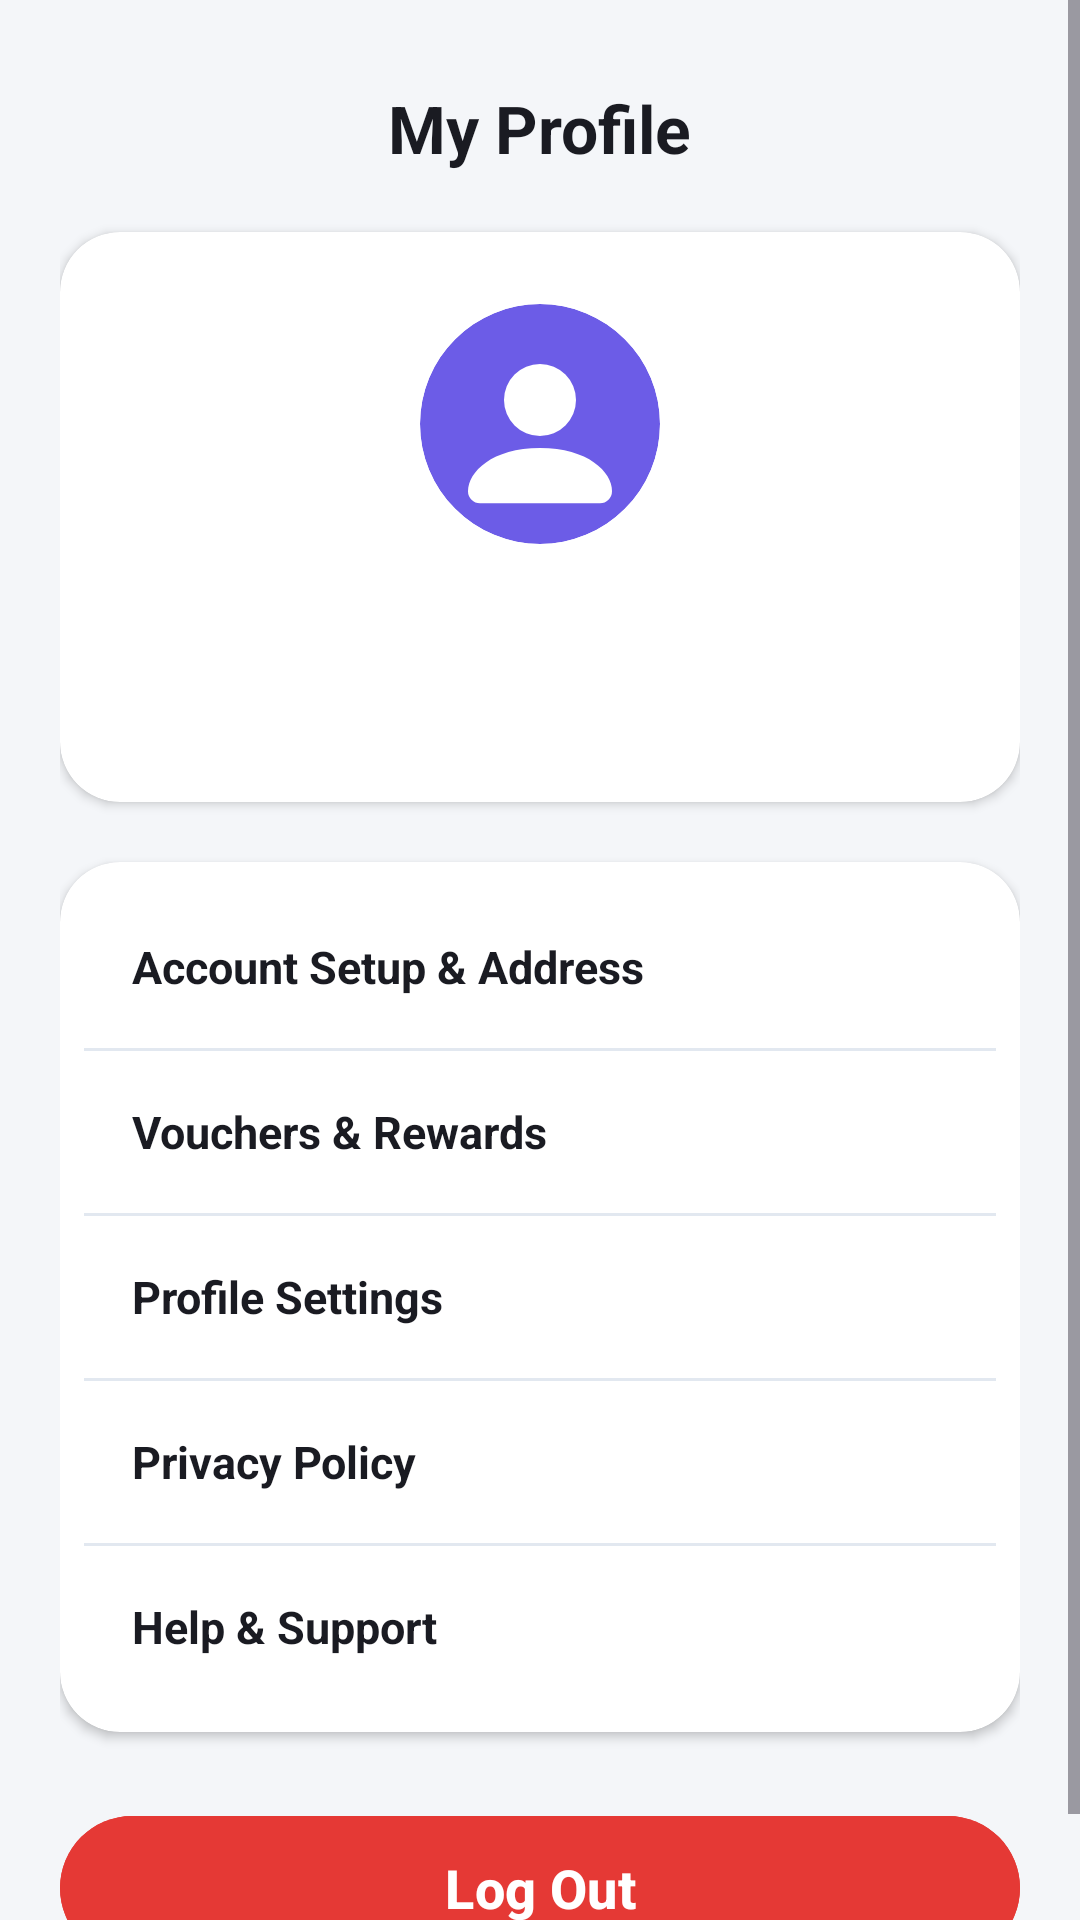

Here is an Android app screen rendered from its layout file. Give the layout XML and the strings, colors and styles it references.
<!-- AndroidManifest.xml: application theme Theme.ChowDown2 -->
<!-- res/layout/fragment_profile.xml -->
<?xml version="1.0" encoding="utf-8"?>
<ScrollView xmlns:android="http://schemas.android.com/apk/res/android"
    xmlns:app="http://schemas.android.com/apk/res-auto"
    xmlns:tools="http://schemas.android.com/tools"
    android:layout_width="match_parent"
    android:layout_height="match_parent"
    android:background="@color/bg_light_blue_grey"
    android:fillViewport="true">

    <LinearLayout
        android:layout_width="match_parent"
        android:layout_height="wrap_content"
        android:orientation="vertical"
        android:padding="20dp">

        
        <TextView
            android:layout_width="wrap_content"
            android:layout_height="wrap_content"
            android:layout_gravity="center_horizontal"
            android:layout_marginTop="8dp"
            android:text="My Profile"
            android:textColor="@color/text_primary"
            android:textSize="22sp"
            android:textStyle="bold" />

        
        <com.google.android.material.card.MaterialCardView
            android:layout_width="match_parent"
            android:layout_height="wrap_content"
            android:layout_marginTop="20dp"
            app:cardBackgroundColor="@color/white"
            app:cardCornerRadius="20dp"
            app:cardElevation="2dp"
            app:strokeWidth="0dp">

            <LinearLayout
                android:layout_width="match_parent"
                android:layout_height="wrap_content"
                android:gravity="center_horizontal"
                android:orientation="vertical"
                android:padding="24dp">

                <com.google.android.material.imageview.ShapeableImageView
                    android:id="@+id/ivAvatar"
                    android:layout_width="80dp"
                    android:layout_height="80dp"
                    android:contentDescription="User Avatar"
                    android:src="@drawable/ic_default_avatar"
                    app:shapeAppearanceOverlay="@style/ShapeAppearance.Material3.Corner.Full" />

                <TextView
                    android:id="@+id/tvProfileName"
                    android:layout_width="wrap_content"
                    android:layout_height="wrap_content"
                    android:layout_marginTop="12dp"
                    android:textColor="@color/text_primary"
                    android:textSize="20sp"
                    android:textStyle="bold"
                    tools:text="Chow Lover" />

                <TextView
                    android:id="@+id/tvProfileEmail"
                    android:layout_width="wrap_content"
                    android:layout_height="wrap_content"
                    android:layout_marginTop="4dp"
                    android:textColor="@color/text_secondary"
                    android:textSize="14sp"
                    tools:text="chowlover@example.com" />
            </LinearLayout>
        </com.google.android.material.card.MaterialCardView>

        
        <com.google.android.material.card.MaterialCardView
            android:layout_width="match_parent"
            android:layout_height="wrap_content"
            android:layout_marginTop="20dp"
            app:cardBackgroundColor="@color/white"
            app:cardCornerRadius="20dp"
            app:cardElevation="2dp"
            app:strokeWidth="0dp">

            <LinearLayout
                android:layout_width="match_parent"
                android:layout_height="wrap_content"
                android:orientation="vertical"
                android:padding="8dp">

                
                <RelativeLayout
                    android:id="@+id/optionAccountSetup"
                    android:layout_width="match_parent"
                    android:layout_height="54dp"
                    android:background="?attr/selectableItemBackground"
                    android:clickable="true"
                    android:focusable="true"
                    android:paddingStart="16dp"
                    android:paddingEnd="16dp">

                    <TextView
                        android:layout_width="wrap_content"
                        android:layout_height="wrap_content"
                        android:layout_centerVertical="true"
                        android:text="Account Setup &amp; Address"
                        android:textColor="@color/text_primary"
                        android:textSize="15sp"
                        android:textStyle="bold" />

                    <ImageView
                        android:layout_width="20dp"
                        android:layout_height="20dp"
                        android:layout_alignParentEnd="true"
                        android:layout_centerVertical="true"
                        android:src="@drawable/ic_chevron_right"
                        app:tint="@color/text_muted" />
                </RelativeLayout>

                <View android:layout_width="match_parent" android:layout_height="1dp" android:background="@color/divider" />

                
                <RelativeLayout
                    android:id="@+id/optionVouchers"
                    android:layout_width="match_parent"
                    android:layout_height="54dp"
                    android:background="?attr/selectableItemBackground"
                    android:clickable="true"
                    android:focusable="true"
                    android:paddingStart="16dp"
                    android:paddingEnd="16dp">

                    <TextView
                        android:layout_width="wrap_content"
                        android:layout_height="wrap_content"
                        android:layout_centerVertical="true"
                        android:text="Vouchers &amp; Rewards"
                        android:textColor="@color/text_primary"
                        android:textSize="15sp"
                        android:textStyle="bold" />

                    <ImageView
                        android:layout_width="20dp"
                        android:layout_height="20dp"
                        android:layout_alignParentEnd="true"
                        android:layout_centerVertical="true"
                        android:src="@drawable/ic_chevron_right"
                        app:tint="@color/text_muted" />
                </RelativeLayout>

                <View android:layout_width="match_parent" android:layout_height="1dp" android:background="@color/divider" />

                
                <RelativeLayout
                    android:id="@+id/optionSettings"
                    android:layout_width="match_parent"
                    android:layout_height="54dp"
                    android:background="?attr/selectableItemBackground"
                    android:clickable="true"
                    android:focusable="true"
                    android:paddingStart="16dp"
                    android:paddingEnd="16dp">

                    <TextView
                        android:layout_width="wrap_content"
                        android:layout_height="wrap_content"
                        android:layout_centerVertical="true"
                        android:text="Profile Settings"
                        android:textColor="@color/text_primary"
                        android:textSize="15sp"
                        android:textStyle="bold" />

                    <ImageView
                        android:layout_width="20dp"
                        android:layout_height="20dp"
                        android:layout_alignParentEnd="true"
                        android:layout_centerVertical="true"
                        android:src="@drawable/ic_chevron_right"
                        app:tint="@color/text_muted" />
                </RelativeLayout>

                <View android:layout_width="match_parent" android:layout_height="1dp" android:background="@color/divider" />

                
                <RelativeLayout
                    android:id="@+id/optionPrivacy"
                    android:layout_width="match_parent"
                    android:layout_height="54dp"
                    android:background="?attr/selectableItemBackground"
                    android:clickable="true"
                    android:focusable="true"
                    android:paddingStart="16dp"
                    android:paddingEnd="16dp">

                    <TextView
                        android:layout_width="wrap_content"
                        android:layout_height="wrap_content"
                        android:layout_centerVertical="true"
                        android:text="Privacy Policy"
                        android:textColor="@color/text_primary"
                        android:textSize="15sp"
                        android:textStyle="bold" />

                    <ImageView
                        android:layout_width="20dp"
                        android:layout_height="20dp"
                        android:layout_alignParentEnd="true"
                        android:layout_centerVertical="true"
                        android:src="@drawable/ic_chevron_right"
                        app:tint="@color/text_muted" />
                </RelativeLayout>

                <View android:layout_width="match_parent" android:layout_height="1dp" android:background="@color/divider" />

                
                <RelativeLayout
                    android:id="@+id/optionSupport"
                    android:layout_width="match_parent"
                    android:layout_height="54dp"
                    android:background="?attr/selectableItemBackground"
                    android:clickable="true"
                    android:focusable="true"
                    android:paddingStart="16dp"
                    android:paddingEnd="16dp">

                    <TextView
                        android:layout_width="wrap_content"
                        android:layout_height="wrap_content"
                        android:layout_centerVertical="true"
                        android:text="Help &amp; Support"
                        android:textColor="@color/text_primary"
                        android:textSize="15sp"
                        android:textStyle="bold" />

                    <ImageView
                        android:layout_width="20dp"
                        android:layout_height="20dp"
                        android:layout_alignParentEnd="true"
                        android:layout_centerVertical="true"
                        android:src="@drawable/ic_chevron_right"
                        app:tint="@color/text_muted" />
                </RelativeLayout>

            </LinearLayout>
        </com.google.android.material.card.MaterialCardView>

        
        <com.google.android.material.button.MaterialButton
            android:id="@+id/btnLogout"
            android:layout_width="match_parent"
            android:layout_height="56dp"
            android:layout_marginTop="24dp"
            android:backgroundTint="@color/primary_red"
            android:text="Log Out"
            android:textAllCaps="false"
            android:textColor="@color/white"
            android:textSize="18sp"
            android:textStyle="bold"
            app:cornerRadius="28dp" />

    </LinearLayout>
</ScrollView>
<!-- resources referenced by this layout -->
<resources>
  <color name="bg_light_blue_grey">#F4F6F9</color>
  <color name="divider">#E2E8F0</color>
  <color name="primary_red">#E53935</color>
  <color name="text_muted">#A0A4B0</color>
  <color name="text_primary">#1A1B22</color>
  <color name="text_secondary">#6E717C</color>
  <color name="white">#FFFFFFFF</color>
  <!-- drawable ic_default_avatar (drawable) -->
  <vector xmlns:android="http://schemas.android.com/apk/res/android"
      android:width="100dp"
      android:height="100dp"
      android:viewportWidth="100"
      android:viewportHeight="100">
      <path
          android:fillColor="#6C5CE7"
          android:pathData="M50,0A50,50 0,1 0,100,50A50,50 0,0 0,50,0Z" />
      <path
          android:fillColor="#FFFFFF"
          android:pathData="M50,25a15,15 0,1 0,15,15A15,15 0,0 0,50,25Zm0,35c-20,0 -30,10 -30,18a5,5 0,0 0,5,5H75a5,5 0,0 0,5,-5C80,70 70,60 50,60Z" />
  </vector>
  <style name="Theme.ChowDown2" parent="Base.Theme.ChowDown2" />
  <style name="Base.Theme.ChowDown2" parent="Theme.Material3.DayNight.NoActionBar">
          
          <item name="colorPrimary">@color/primary_red</item>
          <item name="colorOnPrimary">@color/white</item>
          <item name="colorSecondary">@color/purple_accent</item>
          <item name="colorOnSecondary">@color/white</item>
          <item name="android:windowBackground">@color/bg_light_blue_grey</item>
          <item name="android:statusBarColor">@color/bg_light_blue_grey</item>
          <item name="android:windowLightStatusBar">true</item>
      </style>
  <color name="purple_accent">#6C5CE7</color>
</resources>
